Image classification data set "trunk" (krishnaarjun/ropesi on GitHub). Class labels (5): garb, hands, paper, rock, scissors.

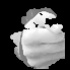
Label: rock

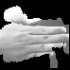
Label: paper

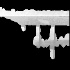
Label: garb

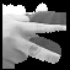
Label: scissors

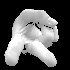
Label: hands

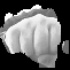
Label: rock
